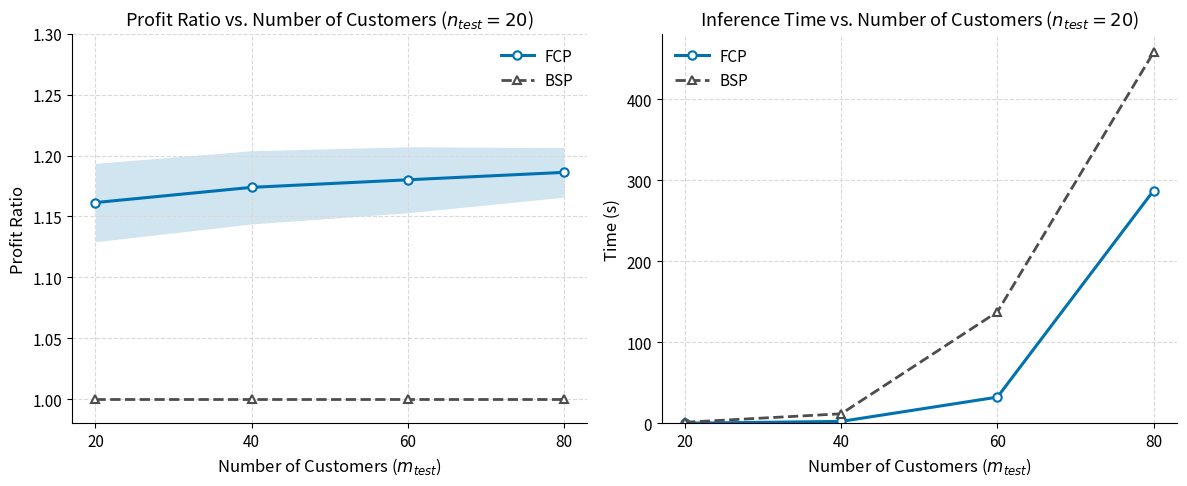

This chart was generated by the following Python code:
import matplotlib.pyplot as plt
import numpy as np


# --- Plot: Varying m (n=20), updated FCP data ---

m_values = np.array([20, 40, 60, 80])
sample_counts = np.array([100, 100, 50, 29])

# FCP Data (n=20), updated from the latest evaluation output.
fcp_m_rev_mean = np.array([1.1614, 1.1739, 1.1801, 1.1862])
fcp_m_rev_std = np.array([0.0322, 0.0301, 0.0271, 0.0204])
fcp_m_time_mean = np.array([0.1754, 2.4466, 32.4148, 287.3423])

# BSP baseline data (n=20).
bsp_m_rev_mean = np.ones_like(m_values, dtype=float)
bsp_m_time_mean = np.array([1.3581, 11.8397, 137.6513, 457.8839])

# Colorblind-friendly, publication-style palette.
FCP_COLOR = "#0072B2"
FCP_SHADE_ALPHA = 0.18
BSP_COLOR = "#4D4D4D"
GRID_COLOR = "#D9D9D9"
MARKER_FACE_COLOR = "white"
MARKER_EDGE_WIDTH = 1.5

plt.rcParams.update({
    "font.size": 11,
    "axes.labelsize": 12,
    "axes.titlesize": 13,
    "legend.fontsize": 11,
    "xtick.labelsize": 11,
    "ytick.labelsize": 11,
    "axes.spines.top": False,
    "axes.spines.right": False,
    "pdf.fonttype": 42,
    "ps.fonttype": 42,
})

fig, axes = plt.subplots(1, 2, figsize=(12, 5))

# Left: Profit Ratio with standard deviation shading.
axes[0].plot(
    m_values,
    fcp_m_rev_mean,
    marker="o",
    markersize=6,
    linewidth=2.2,
    label="FCP",
    color=FCP_COLOR,
    markerfacecolor=MARKER_FACE_COLOR,
    markeredgewidth=MARKER_EDGE_WIDTH,
)
axes[0].fill_between(
    m_values,
    fcp_m_rev_mean - fcp_m_rev_std,
    fcp_m_rev_mean + fcp_m_rev_std,
    alpha=FCP_SHADE_ALPHA,
    color=FCP_COLOR,
    linewidth=0,
)
axes[0].plot(
    m_values,
    bsp_m_rev_mean,
    marker="^",
    markersize=6,
    linewidth=2.0,
    label="BSP",
    linestyle="--",
    color=BSP_COLOR,
    markerfacecolor=MARKER_FACE_COLOR,
    markeredgewidth=MARKER_EDGE_WIDTH,
)

axes[0].set_xlabel("Number of Customers ($m_{test}$)")
axes[0].set_ylabel("Profit Ratio")
axes[0].set_title("Profit Ratio vs. Number of Customers ($n_{test}=20$)")
axes[0].set_xticks(m_values)
axes[0].set_ylim(0.98, 1.3)
axes[0].set_yticks(np.arange(1.00, 1.31, 0.05))
axes[0].grid(True, linestyle="--", linewidth=0.8, color=GRID_COLOR)
axes[0].legend(frameon=False, handlelength=2.2, handletextpad=0.7, numpoints=1)

# Right: Inference Time on a linear scale.
axes[1].plot(
    m_values,
    fcp_m_time_mean,
    marker="o",
    markersize=6,
    linewidth=2.2,
    label="FCP",
    color=FCP_COLOR,
    markerfacecolor=MARKER_FACE_COLOR,
    markeredgewidth=MARKER_EDGE_WIDTH,
)
axes[1].plot(
    m_values,
    bsp_m_time_mean,
    marker="^",
    markersize=6,
    linewidth=2.0,
    label="BSP",
    linestyle="--",
    color=BSP_COLOR,
    markerfacecolor=MARKER_FACE_COLOR,
    markeredgewidth=MARKER_EDGE_WIDTH,
)

axes[1].set_xlabel("Number of Customers ($m_{test}$)")
axes[1].set_ylabel("Time (s)")
axes[1].set_title("Inference Time vs. Number of Customers ($n_{test}=20$)")
axes[1].set_xticks(m_values)
axes[1].set_ylim(bottom=0)
axes[1].grid(True, linestyle="--", linewidth=0.8, color=GRID_COLOR)
axes[1].legend(frameon=False, handlelength=2.2, handletextpad=0.7, numpoints=1)

fig.tight_layout()
fig.savefig("scalability_m_updated_extracted_colors.pdf", bbox_inches="tight")
fig.savefig("scalability_m_updated_extracted_colors.png", dpi=300, bbox_inches="tight")
plt.close(fig)
